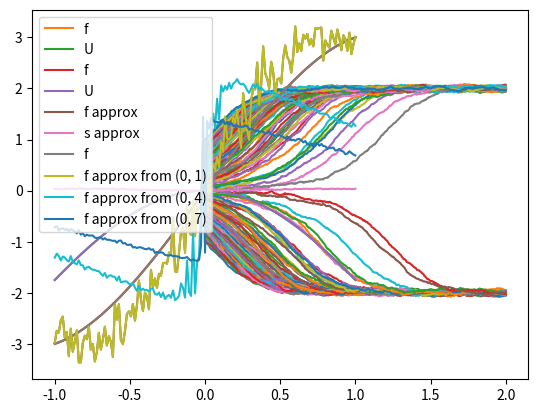

Reproduce this figure in Python.
import numpy as np
import matplotlib.pyplot as plt
import seaborn as sns
import pandas as pd
from tqdm import tqdm

def dW(dt):
    '''brownian noise'''
    return np.random.normal(loc=0, scale=np.sqrt(dt))

def f(x, t=None):
    '''drift function'''
    kf = 6
    Kd = 10
    kd = 1
    R_bas = 0.4
    # return (kf * x ** 2) / (x ** 2 + Kd) - kd*x + R_bas
    return 4*x - x ** 3

def sigma(x):
    '''diffusion function'''
    return 0.1

def euler(x, dt, a, b, t=None):
    '''one step of the ODE simulation'''
    # if b = 0 then we have ordinary ODE
    return x + a(x)*dt + b(x)*dW(dt)

def run_euler(x0, dt, N, f, sigma):
    '''simulate the ode $dX_t = f(X_dt, t)dt + sigma(X_dt, t)dW_t$'''
    fs = np.zeros(N + 1)
    fs[0] = x0
    for i in range(1, N + 1):
        fs[i] = euler(fs[i - 1], dt, a=f, b=sigma)
    return fs
# %%
num_of_runs = 1
N = 500
t_0, t_f = 0, 2
n_k = 50 # number of runs to consider inbetween
split = N // n_k

dt_k = (t_f - t_0) / (N / n_k)
print(f'time interval: {(t_f - t_0) / (N / n_k)}')
dt = (t_f - t_0) / N
ts = np.linspace(t_0, t_f, num=N + 1)

x_is = {'x+': 4.28343, 'x-': 0.62685, 'xu': 1.48971}
N_x = 150
xs = np.linspace(-1, 1, num=N_x + 1)

fss = np.zeros((len(xs), num_of_runs, N + 1))

for i, xi in tqdm(enumerate(xs)): # loop through initial values
    for n in range(num_of_runs): # num for each initial value
        run = run_euler(xi, dt, N, f, sigma)
        fss[i][n] = run
        plt.plot(ts, run)

# %%
import scipy.integrate as integrate

def F(x):
    res = np.zeros_like(x)
    for i, val in enumerate(x):
        y, err = integrate.quad(f, 0, val)
        res[i] = y
    return res

plt.plot(xs, f(xs), label='f')
plt.plot(xs, -F(xs), label='U')
# for xiname, xi in x_is.items():
#     plt.axvline(xi, label=xiname)
plt.legend()

# %%
def kramers_moyal(xs, fss, intervals=(0, 1)):
    '''implements eq(2) and eq (3) of Dai et al
    approximates well when only considering first time steps'''

    # range defined as time intervals to consider

    f_approx = np.zeros_like(xs)
    s_approx = np.zeros_like(xs)

    fs = fss.mean(1) # mean over the runs at each x_i
    diffs = np.zeros((len(xs), split))
    for i in range(len(xs)):

        # splits data into split number of intervals over time
        diffs[i] = np.diff(np.split(fs[i][1:], split)).mean(1) # num of eq (2), (3) of Dai et al

        diff = diffs[i][intervals[0]:intervals[1]] # most relevant information is first couple of time steps
        f_approx[i] =  diff.mean() / dt # eq (2) of Dai et al
        s_approx[i] =  diff.mean() ** 2 / dt # eq (3) of Dai et al

    return {'f': f_approx, 's': s_approx}
# %% best approximation of $f$ and $\sigma$.
data = kramers_moyal(xs, fss, (0, 1))
plt.plot(xs, f(xs), label='f') # exact drift function
plt.plot(xs, -F(xs), label='U') # exact potential of drift
plt.plot(xs, data['f'], label='f approx') # approximate drift
plt.plot(xs, data['s'], label='s approx') # approximate diffusion
plt.legend()

# %% experiment when consider more intervals than first slice

plt.plot(xs, f(xs), label='f')
for i in range(1, split, 3):
    data = kramers_moyal(xs, fss, (0, i))
    plt.plot(xs, data['f'], label=f'f approx from (0, {i})')
    # plt.plot(xs, data['s'], label='s approx')
    plt.legend()
